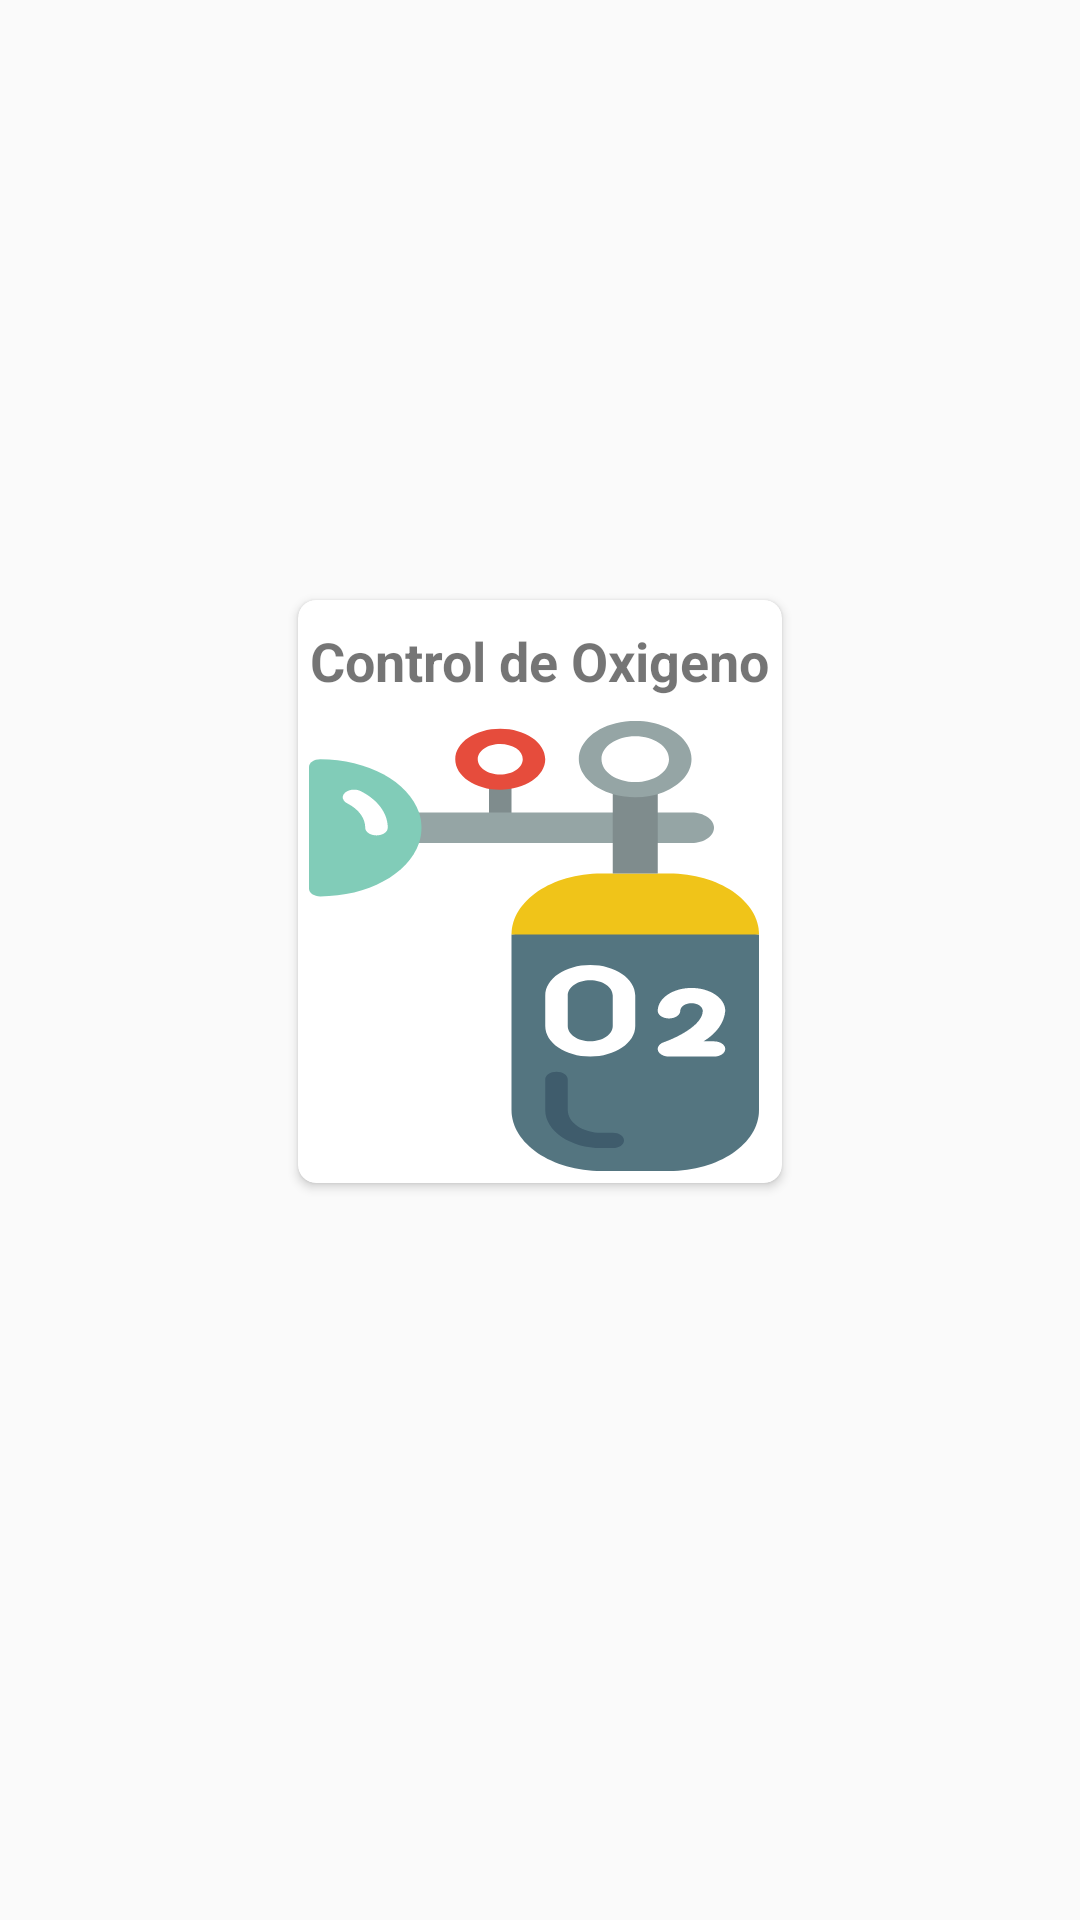

Produce the Android XML layout that renders to this screen, including the resource entries it uses.
<!-- AndroidManifest.xml: application theme AppTheme -->
<!-- res/layout/activity_main.xml -->
<?xml version="1.0" encoding="utf-8"?>
<androidx.constraintlayout.widget.ConstraintLayout xmlns:android="http://schemas.android.com/apk/res/android"
    xmlns:app="http://schemas.android.com/apk/res-auto"
    xmlns:tools="http://schemas.android.com/tools"
    android:layout_width="match_parent"
    android:layout_height="match_parent"
    tools:context=".views.MainActivity">

    <androidx.cardview.widget.CardView
        android:layout_width="wrap_content"
        android:layout_height="wrap_content"
        android:layout_marginStart="24dp"
        android:layout_marginTop="8dp"
        android:layout_marginEnd="24dp"
        android:elevation="4dp"
        app:cardCornerRadius="6dp"
        app:layout_constraintEnd_toEndOf="parent"
        app:layout_constraintStart_toStartOf="parent"
        app:layout_constraintTop_toTopOf="@+id/guideline4">


        <androidx.constraintlayout.widget.ConstraintLayout
            android:layout_width="wrap_content"
            android:layout_height="wrap_content">

            <TextView
                android:id="@+id/textView4"
                android:layout_width="wrap_content"
                android:layout_height="wrap_content"
                android:layout_marginStart="4dp"
                android:layout_marginTop="8dp"
                android:layout_marginEnd="4dp"
                android:text="@string/control_de_oxigeno"
                android:textSize="18sp"
                android:textStyle="bold"
                app:layout_constraintEnd_toEndOf="parent"
                app:layout_constraintHorizontal_bias="0.6"
                app:layout_constraintStart_toStartOf="parent"
                app:layout_constraintTop_toTopOf="parent" />

            <ImageView
                android:id="@+id/imageView_tank"
                android:layout_width="150dp"
                android:layout_height="150dp"
                android:layout_marginTop="8dp"
                android:layout_marginEnd="4dp"
                android:layout_marginBottom="4dp"
                android:clickable="true"
                android:focusable="true"
                app:layout_constraintBottom_toBottomOf="parent"
                app:layout_constraintEnd_toEndOf="parent"
                app:layout_constraintStart_toStartOf="parent"
                app:layout_constraintTop_toBottomOf="@+id/textView4"
                app:srcCompat="@drawable/ic_oxygen" />

        </androidx.constraintlayout.widget.ConstraintLayout>
    </androidx.cardview.widget.CardView>



    <androidx.constraintlayout.widget.Guideline
        android:id="@+id/guideline4"
        android:layout_width="wrap_content"
        android:layout_height="wrap_content"
        android:orientation="horizontal"
        app:layout_constraintGuide_begin="459dp"
        app:layout_constraintGuide_percent="0.3" />

    <androidx.constraintlayout.widget.Guideline
        android:id="@+id/guideline7"
        android:layout_width="wrap_content"
        android:layout_height="wrap_content"
        android:orientation="horizontal"
        app:layout_constraintGuide_percent="0.6" />

</androidx.constraintlayout.widget.ConstraintLayout>
<!-- resources referenced by this layout -->
<resources>
  <!-- drawable ic_oxygen: vector/xml drawable (drawable, 3861 chars, omitted) -->
  <string name="control_de_oxigeno">Control de Oxigeno</string>
  <style name="AppTheme" parent="Theme.AppCompat.Light.NoActionBar">
          
          <item name="colorPrimary">@color/colorPrimary</item>
          <item name="colorPrimaryDark">@color/colorPrimaryDark</item>
          <item name="colorAccent">@color/colorAccent</item>
      </style>
  <color name="colorPrimary">#00BCD4</color>
  <color name="colorPrimaryDark">#4CAF50</color>
  <color name="colorAccent">#8BC34A</color>
</resources>
